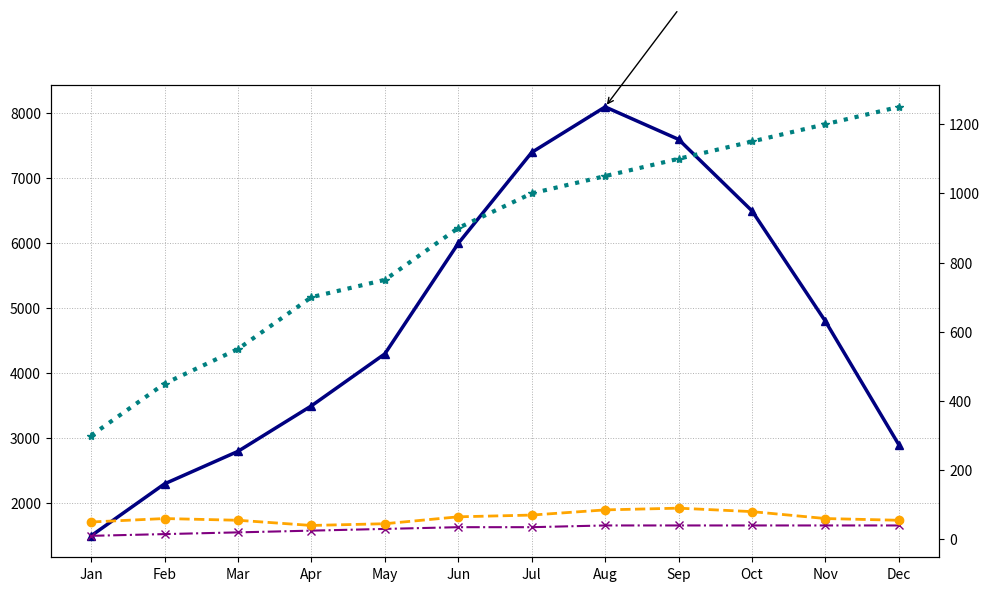

This figure's Python source:
import matplotlib.pyplot as plt
import numpy as np

# Data for the bike-sharing program over one year (January to December)
months = np.array(['Jan', 'Feb', 'Mar', 'Apr', 'May', 'Jun', 'Jul', 'Aug', 'Sep', 'Oct', 'Nov', 'Dec'])
checkouts = np.array([1500, 2300, 2800, 3500, 4300, 6000, 7400, 8100, 7600, 6500, 4800, 2900])
stations = np.array([10, 15, 20, 25, 30, 35, 35, 40, 40, 40, 40, 40])
subscriptions = np.array([300, 450, 550, 700, 750, 900, 1000, 1050, 1100, 1150, 1200, 1250])
maintenance_calls = np.array([50, 60, 55, 40, 45, 65, 70, 85, 90, 80, 60, 55])

fig, ax1 = plt.subplots(figsize=(10, 6))

ax1.plot(months, checkouts, color='navy', linestyle='-', marker='^', linewidth=2.5)

ax2 = ax1.twinx()
ax2.plot(months, stations, color='purple', linestyle='-.', marker='x', linewidth=1.5)
ax2.plot(months, subscriptions, color='teal', linestyle=':', marker='*', linewidth=3)
ax2.plot(months, maintenance_calls, color='orange', linestyle='--', marker='o', linewidth=2)

max_checkouts_month = months[np.argmax(checkouts)]
max_checkouts_value = max(checkouts)
ax1.annotate('',
             xy=(max_checkouts_month, max_checkouts_value), 
             xytext=(8, max_checkouts_value + 1500),
             arrowprops=dict(facecolor='grey', arrowstyle='->'))

ax1.grid(True, which='both', linestyle=':', linewidth=0.7)
ax2.grid(False)

plt.tight_layout()
plt.show()
